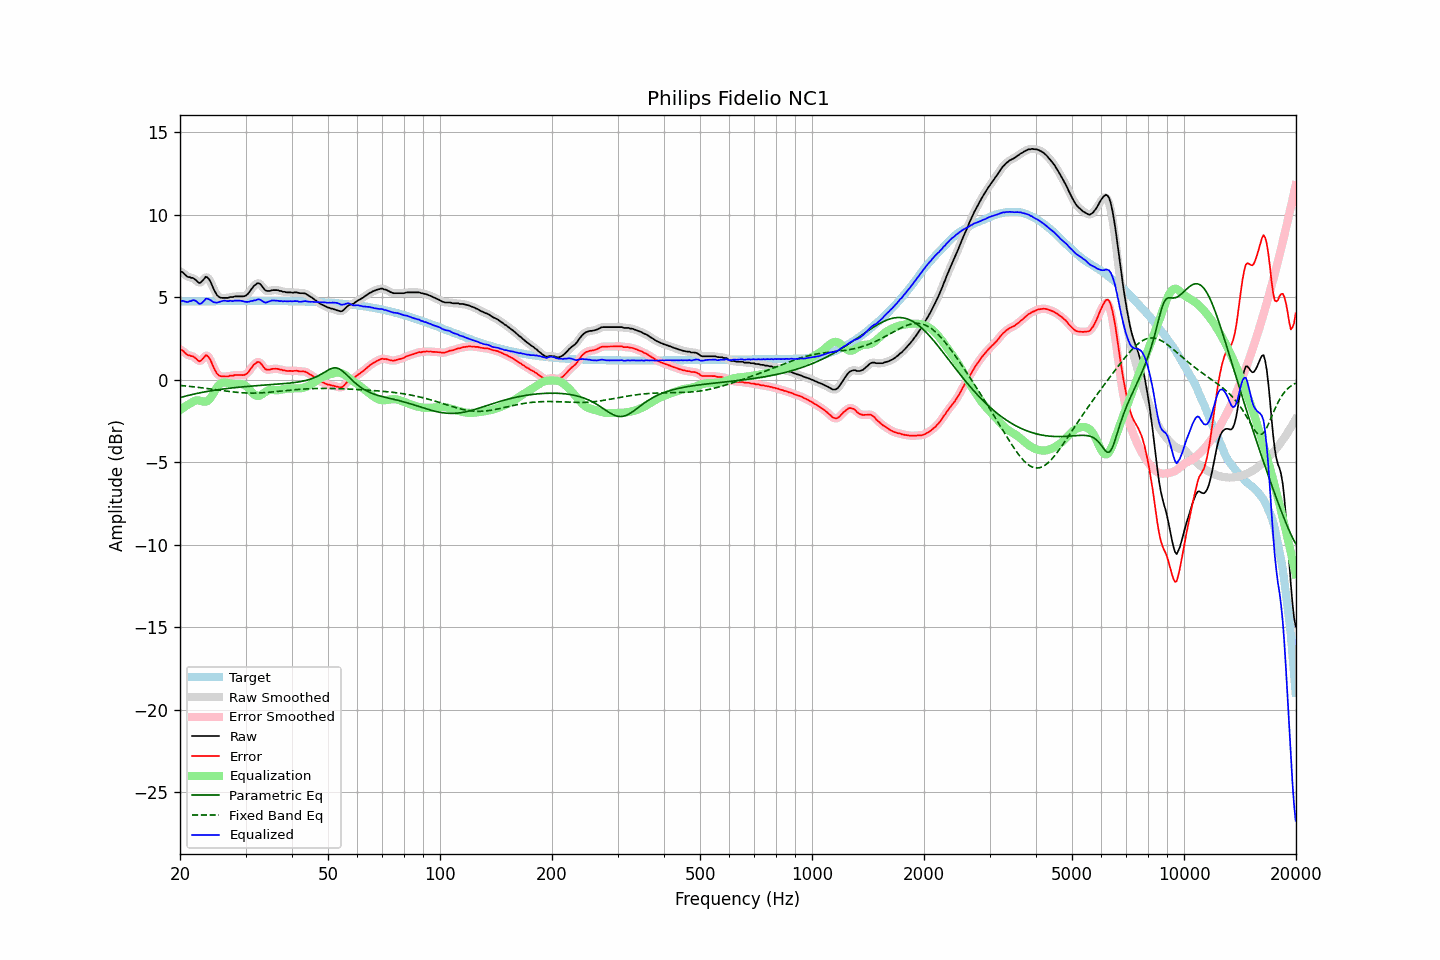

The data file committed next to this chart (first rows):
frequency, raw, error, smoothed, error_smoothed, equalization, parametric_eq, fixed_band_eq, equalized_raw, equalized_smoothed, target
20.00, 6.54, 1.80, 6.57, 1.84, -1.85, -1.08, -0.35, 4.69, 4.72, 4.73
20.20, 6.55, 1.81, 6.51, 1.77, -1.77, -1.06, -0.36, 4.77, 4.73, 4.73
20.40, 6.48, 1.74, 6.44, 1.71, -1.70, -1.03, -0.37, 4.77, 4.74, 4.73
20.61, 6.37, 1.63, 6.38, 1.64, -1.63, -1.01, -0.38, 4.73, 4.74, 4.74
20.81, 6.29, 1.55, 6.29, 1.56, -1.57, -0.98, -0.39, 4.71, 4.72, 4.74
21.02, 6.22, 1.48, 6.23, 1.49, -1.51, -0.96, -0.40, 4.70, 4.72, 4.74
21.23, 6.22, 1.48, 6.20, 1.46, -1.46, -0.93, -0.41, 4.76, 4.74, 4.74
21.44, 6.17, 1.43, 6.18, 1.44, -1.41, -0.91, -0.42, 4.76, 4.77, 4.74
21.66, 6.17, 1.42, 6.15, 1.41, -1.34, -0.89, -0.43, 4.82, 4.81, 4.74
21.87, 6.10, 1.35, 6.09, 1.35, -1.29, -0.86, -0.44, 4.81, 4.80, 4.74
22.09, 6.03, 1.28, 6.01, 1.27, -1.26, -0.84, -0.45, 4.77, 4.75, 4.74
22.31, 5.93, 1.18, 5.92, 1.18, -1.25, -0.82, -0.46, 4.67, 4.67, 4.74
22.54, 5.86, 1.11, 5.89, 1.14, -1.26, -0.80, -0.47, 4.59, 4.62, 4.75
22.76, 5.90, 1.15, 5.90, 1.16, -1.29, -0.78, -0.48, 4.61, 4.62, 4.75
22.99, 6.00, 1.25, 6.00, 1.25, -1.31, -0.76, -0.50, 4.68, 4.69, 4.75
23.22, 6.11, 1.36, 6.12, 1.37, -1.33, -0.74, -0.51, 4.77, 4.79, 4.75
23.45, 6.24, 1.49, 6.19, 1.44, -1.33, -0.73, -0.52, 4.91, 4.87, 4.75
23.69, 6.20, 1.45, 6.19, 1.44, -1.29, -0.71, -0.53, 4.90, 4.90, 4.75
23.92, 6.09, 1.34, 6.10, 1.35, -1.22, -0.69, -0.55, 4.87, 4.88, 4.75
24.16, 5.93, 1.18, 5.92, 1.17, -1.11, -0.68, -0.56, 4.83, 4.81, 4.75
24.40, 5.71, 0.96, 5.71, 0.96, -0.96, -0.66, -0.57, 4.75, 4.75, 4.75
24.65, 5.48, 0.72, 5.49, 0.74, -0.79, -0.64, -0.59, 4.69, 4.70, 4.75
24.89, 5.29, 0.54, 5.29, 0.53, -0.62, -0.63, -0.60, 4.68, 4.67, 4.76
25.14, 5.13, 0.37, 5.14, 0.38, -0.46, -0.62, -0.61, 4.66, 4.68, 4.76
25.39, 5.04, 0.28, 5.04, 0.28, -0.34, -0.60, -0.63, 4.70, 4.70, 4.76
25.65, 4.98, 0.22, 4.98, 0.22, -0.25, -0.59, -0.64, 4.73, 4.73, 4.76
25.91, 4.96, 0.20, 4.96, 0.20, -0.20, -0.57, -0.66, 4.76, 4.76, 4.76
26.16, 4.96, 0.20, 4.95, 0.19, -0.17, -0.56, -0.67, 4.78, 4.78, 4.76
26.43, 4.96, 0.20, 4.95, 0.19, -0.17, -0.55, -0.68, 4.78, 4.78, 4.76
26.69, 4.96, 0.19, 4.96, 0.20, -0.19, -0.54, -0.69, 4.77, 4.77, 4.76
26.96, 4.96, 0.19, 4.97, 0.21, -0.20, -0.53, -0.71, 4.75, 4.77, 4.76
27.23, 5.01, 0.24, 4.99, 0.22, -0.22, -0.51, -0.72, 4.78, 4.76, 4.76
27.50, 5.01, 0.24, 5.01, 0.24, -0.24, -0.50, -0.73, 4.77, 4.77, 4.76
27.77, 5.01, 0.24, 5.02, 0.26, -0.25, -0.49, -0.74, 4.76, 4.77, 4.76
28.05, 5.05, 0.28, 5.03, 0.27, -0.26, -0.48, -0.75, 4.79, 4.77, 4.76
28.33, 5.05, 0.28, 5.04, 0.28, -0.26, -0.47, -0.76, 4.78, 4.78, 4.77
28.62, 5.05, 0.28, 5.05, 0.28, -0.26, -0.46, -0.77, 4.78, 4.79, 4.77
28.90, 5.05, 0.28, 5.05, 0.28, -0.26, -0.45, -0.78, 4.78, 4.78, 4.77
29.19, 5.05, 0.28, 5.04, 0.28, -0.27, -0.44, -0.79, 4.78, 4.77, 4.77
29.48, 5.05, 0.28, 5.04, 0.28, -0.29, -0.43, -0.79, 4.76, 4.76, 4.77
29.78, 5.06, 0.29, 5.06, 0.29, -0.33, -0.42, -0.80, 4.73, 4.73, 4.77
30.08, 5.10, 0.33, 5.10, 0.33, -0.38, -0.42, -0.80, 4.71, 4.72, 4.77
30.38, 5.18, 0.41, 5.18, 0.41, -0.46, -0.41, -0.81, 4.71, 4.72, 4.77
30.68, 5.29, 0.52, 5.29, 0.52, -0.56, -0.40, -0.81, 4.72, 4.73, 4.77
30.99, 5.43, 0.67, 5.43, 0.66, -0.67, -0.39, -0.81, 4.76, 4.75, 4.77
31.30, 5.55, 0.79, 5.56, 0.79, -0.79, -0.38, -0.81, 4.77, 4.77, 4.77
31.61, 5.69, 0.92, 5.68, 0.91, -0.88, -0.38, -0.81, 4.80, 4.79, 4.77
31.93, 5.76, 0.99, 5.77, 1.00, -0.95, -0.37, -0.81, 4.80, 4.82, 4.77
32.24, 5.84, 1.07, 5.83, 1.06, -0.98, -0.36, -0.81, 4.85, 4.85, 4.77
32.57, 5.85, 1.08, 5.83, 1.06, -0.98, -0.35, -0.80, 4.87, 4.85, 4.77
32.89, 5.79, 1.02, 5.78, 1.01, -0.94, -0.35, -0.80, 4.84, 4.84, 4.77
33.22, 5.67, 0.90, 5.66, 0.89, -0.89, -0.34, -0.79, 4.78, 4.78, 4.77
33.55, 5.53, 0.77, 5.54, 0.77, -0.82, -0.33, -0.79, 4.72, 4.72, 4.77
33.89, 5.42, 0.65, 5.44, 0.67, -0.75, -0.33, -0.78, 4.67, 4.69, 4.77
34.23, 5.38, 0.61, 5.38, 0.61, -0.69, -0.32, -0.77, 4.68, 4.69, 4.77
34.57, 5.38, 0.61, 5.37, 0.60, -0.65, -0.31, -0.77, 4.73, 4.72, 4.77
34.92, 5.38, 0.61, 5.39, 0.62, -0.63, -0.31, -0.76, 4.75, 4.76, 4.77
35.27, 5.42, 0.65, 5.41, 0.64, -0.62, -0.30, -0.75, 4.80, 4.79, 4.77
35.62, 5.43, 0.66, 5.42, 0.66, -0.63, -0.29, -0.74, 4.80, 4.80, 4.77
35.97, 5.43, 0.66, 5.43, 0.67, -0.63, -0.28, -0.73, 4.79, 4.80, 4.77
... 635 more rows
